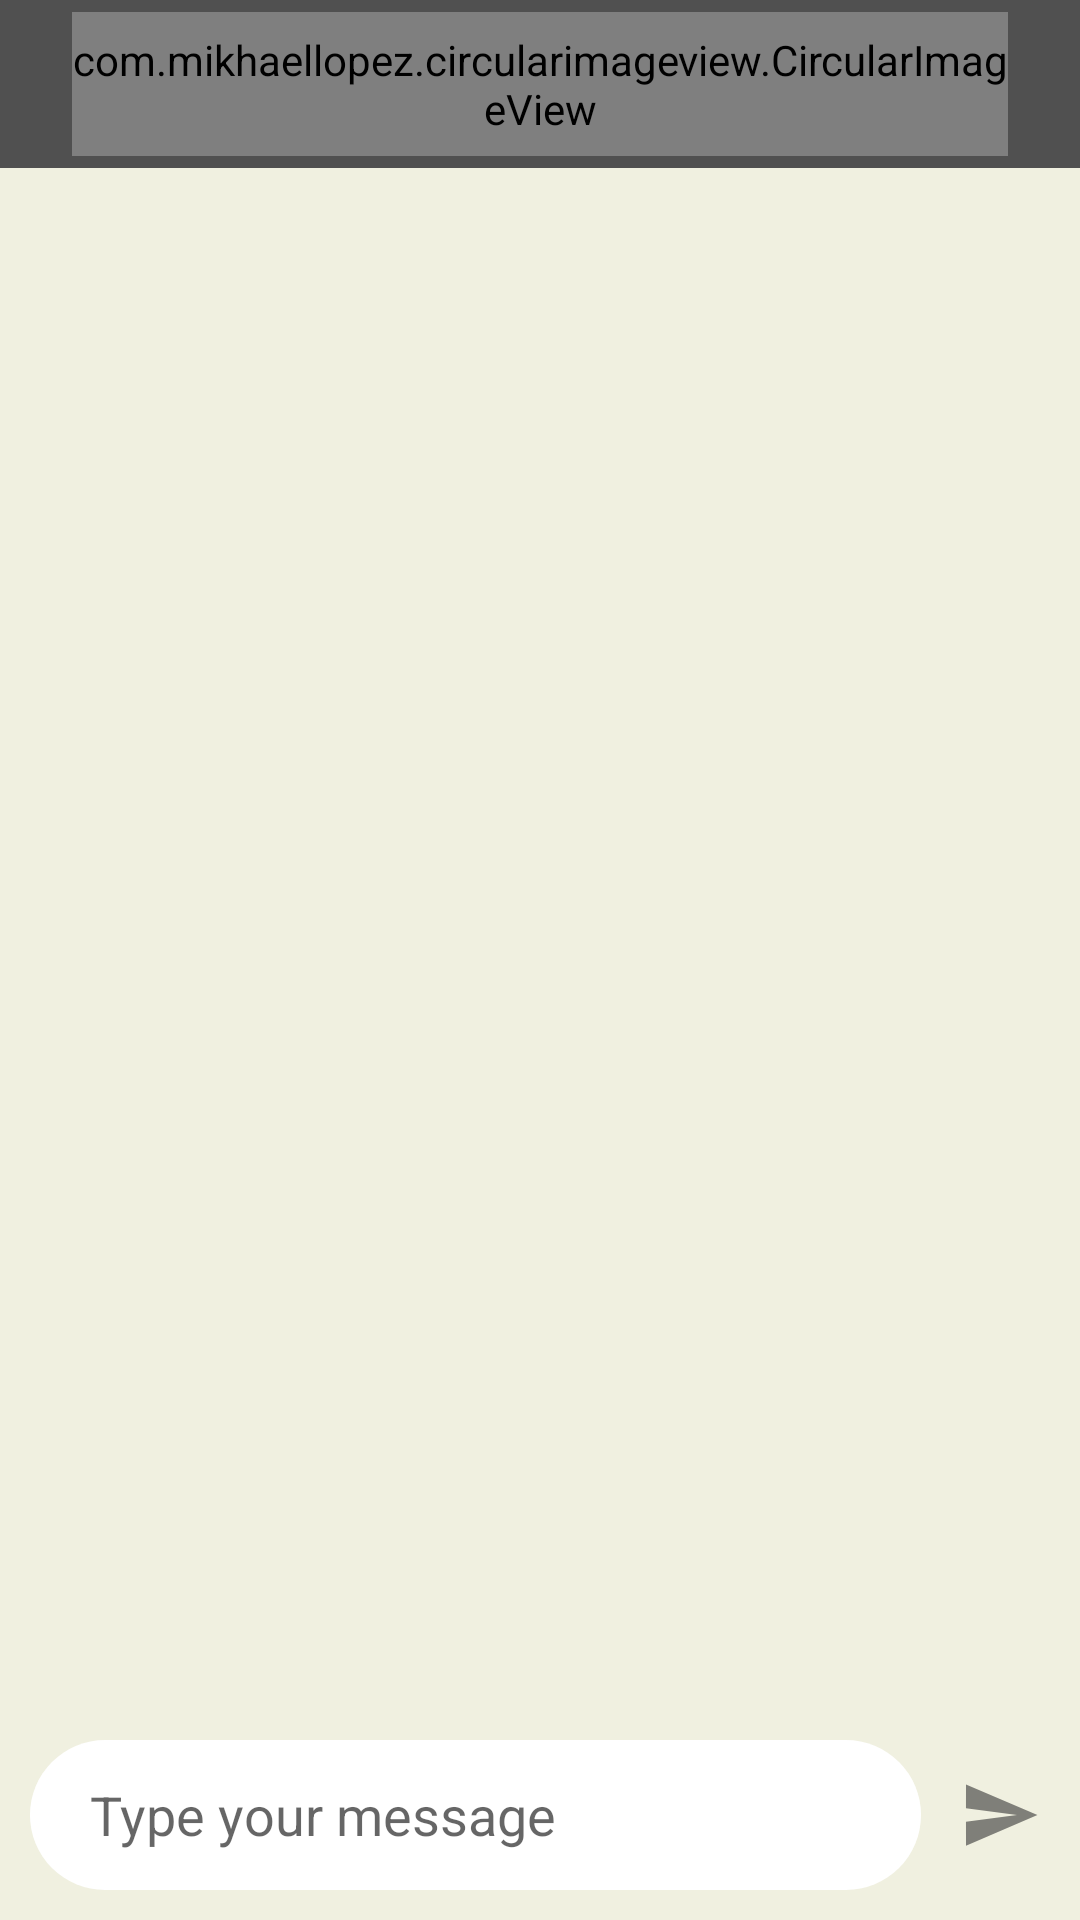

Write the Android layout XML for this screen, with the resource values it uses.
<!-- AndroidManifest.xml: activity theme AppThemeNo -->
<!-- res/layout/activity_chat.xml -->
<?xml version="1.0" encoding="utf-8"?>
<RelativeLayout xmlns:android="http://schemas.android.com/apk/res/android"
    xmlns:app="http://schemas.android.com/apk/res-auto"
    xmlns:tools="http://schemas.android.com/tools"
    android:layout_width="match_parent"
    android:layout_height="match_parent"
    android:background="#f0f0e0"
    tools:context=".ChatActivity">

    <androidx.appcompat.widget.Toolbar
        android:id="@+id/toolbar"
        android:layout_width="match_parent"
        android:layout_height="?android:actionBarSize"
        android:background="@color/colorPrimary"
        android:theme="@style/ThemeOverlay.AppCompat.Dark.ActionBar">

        <LinearLayout
            android:layout_width="match_parent"
            android:layout_height="match_parent"
            android:orientation="horizontal"
            android:layout_marginLeft="20dp"
            android:layout_marginRight="20dp">

        <com.mikhaellopez.circularimageview.CircularImageView
            android:id="@+id/avatar"
            android:layout_width="wrap_content"
            android:layout_height="match_parent"
            android:src="@drawable/ic_face_black"
            android:layout_margin="4dp"
            app:civ_border_color="#705050"
            app:civ_border_width="1dp"
            app:civ_shadow="false"/>

        <LinearLayout
            android:layout_width="0dp"
            android:layout_height="match_parent"
            android:layout_weight="0.8"
            android:orientation="vertical"
            android:gravity="center_vertical"
            android:layout_marginLeft="20dp"
            android:layout_marginRight="20dp">

            <TextView
                android:id="@+id/name"
                android:layout_width="wrap_content"
                android:layout_height="0dp"
                android:layout_weight="0.5"
                android:text="No name"
                android:textColor="@android:color/white"
                android:textSize="16sp"
                android:gravity="bottom"/>

            <TextView
                android:id="@+id/status"
                android:layout_width="wrap_content"
                android:layout_height="0dp"
                android:layout_weight="0.5"
                android:text="online"
                android:textColor="@android:color/white"
                android:gravity="top"/>

        </LinearLayout>

            <ImageView
                android:id="@+id/back"
                android:layout_gravity="center"
                android:layout_width="0dp"
                android:layout_height="wrap_content"
                android:layout_weight="0.2"
                android:src="@drawable/ic_back_white"/>

        </LinearLayout>

    </androidx.appcompat.widget.Toolbar>
    
    <androidx.recyclerview.widget.RecyclerView
        android:id="@+id/chats"
        android:layout_width="match_parent"
        android:layout_height="wrap_content"
        android:layout_marginLeft="10dp"
        android:layout_marginRight="10dp"
        android:layout_below="@id/toolbar"
        android:layout_above="@+id/sendLayout"/>

    <LinearLayout
        android:id="@+id/sendLayout"
        android:layout_width="match_parent"
        android:layout_height="50dp"
        android:orientation="horizontal"
        android:layout_alignParentBottom="true"
        android:layout_margin="10dp">

        <EditText
            android:id="@+id/msg"
            android:layout_width="0dp"
            android:layout_height="match_parent"
            android:layout_weight="0.9"
            android:gravity="center_vertical"
            android:inputType="textMultiLine|textCapSentences"
            android:hint="Type your message"
            android:paddingLeft="20dp"
            android:paddingRight="20dp"
            android:background="@drawable/rounded_edittext"
            android:layout_marginRight="10dp"/>

        <ImageView
            android:id="@+id/send"
            android:layout_width="0dp"
            android:layout_height="match_parent"
            android:layout_weight="0.1"
            android:src="@drawable/ic_send_black"/>

    </LinearLayout>

</RelativeLayout>
<!-- resources referenced by this layout -->
<resources>
  <color name="colorPrimary">#505050</color>
  <!-- drawable ic_face_black (drawable-anydpi) -->
  <vector xmlns:android="http://schemas.android.com/apk/res/android"
      android:width="24dp"
      android:height="24dp"
      android:viewportWidth="33.6"
      android:viewportHeight="33.6"
      android:tint="#333333"
      android:alpha="0.6">
    <group android:translateX="4.8"
        android:translateY="4.8">
        <path
            android:fillColor="#FF000000"
            android:pathData="M11.99,2C6.47,2 2,6.48 2,12s4.47,10 9.99,10C17.52,22 22,17.52 22,12S17.52,2 11.99,2zM12,20c-4.42,0 -8,-3.58 -8,-8s3.58,-8 8,-8 8,3.58 8,8 -3.58,8 -8,8zM15.5,11c0.83,0 1.5,-0.67 1.5,-1.5S16.33,8 15.5,8 14,8.67 14,9.5s0.67,1.5 1.5,1.5zM8.5,11c0.83,0 1.5,-0.67 1.5,-1.5S9.33,8 8.5,8 7,8.67 7,9.5 7.67,11 8.5,11zM12,17.5c2.33,0 4.31,-1.46 5.11,-3.5L6.89,14c0.8,2.04 2.78,3.5 5.11,3.5z"/>
    </group>
  </vector>
  <!-- drawable ic_send_black (drawable-anydpi) -->
  <vector xmlns:android="http://schemas.android.com/apk/res/android"
      android:width="24dp"
      android:height="24dp"
      android:viewportWidth="28.8"
      android:viewportHeight="28.8"
      android:tint="#333333"
      android:alpha="0.6">
    <group android:translateX="2.4"
        android:translateY="2.4">
        <path
            android:fillColor="#FF000000"
            android:pathData="M2.01,21L23,12 2.01,3 2,10l15,2 -15,2z"/>
    </group>
  </vector>
  <!-- drawable rounded_edittext (drawable) -->
  <?xml version="1.0" encoding="utf-8"?>
  <shape xmlns:android="http://schemas.android.com/apk/res/android"
      android:shape="rectangle" android:padding="10dp">
      <solid android:color="@android:color/white"/>
      <corners
          android:bottomRightRadius="25dp"
          android:bottomLeftRadius="25dp"
          android:topLeftRadius="25dp"
          android:topRightRadius="25dp"/>
  </shape>
  <style name="AppThemeNo" parent="Theme.AppCompat.Light.NoActionBar">
          
          <item name="colorPrimary">@color/colorPrimary</item>
          <item name="colorPrimaryDark">@color/colorPrimaryDark</item>
          <item name="colorAccent">@color/colorAccent</item>
      </style>
  <color name="colorPrimaryDark">#101010</color>
  <color name="colorAccent">#705050</color>
</resources>
